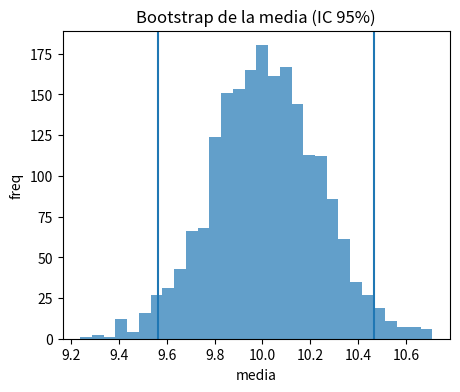
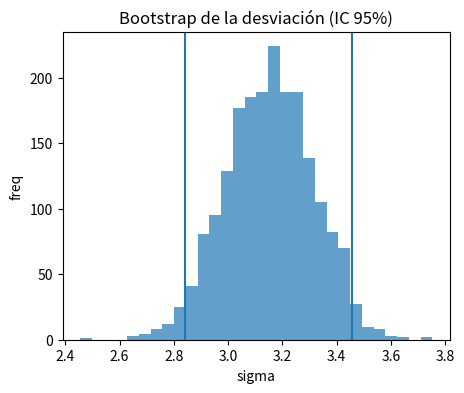

Here is the Python script that generated these plots, in order:

# %pip install numpy pandas matplotlib --quiet
import numpy as np, pandas as pd, matplotlib.pyplot as plt
np.random.seed(123)



x = np.random.normal(loc=10, scale=3, size=200)
def bootstrap_stat(x, stat_fn, B=2000):
    n = len(x); stats = []
    for _ in range(B):
        xb = np.random.choice(x, size=n, replace=True)
        stats.append(stat_fn(xb))
    return np.array(stats)
mu_hat = np.mean(x); sigma_hat = np.std(x, ddof=1)
mu_bs = bootstrap_stat(x, np.mean)
sig_bs = bootstrap_stat(x, lambda v: np.std(v, ddof=1))
ci_mu = np.percentile(mu_bs, [2.5,97.5]); ci_sig = np.percentile(sig_bs, [2.5,97.5])
mu_hat, ci_mu, sigma_hat, ci_sig



plt.figure(figsize=(5,4))
plt.hist(mu_bs, bins=30, alpha=0.7); plt.axvline(ci_mu[0]); plt.axvline(ci_mu[1])
plt.title("Bootstrap de la media (IC 95%)"); plt.xlabel("media"); plt.ylabel("freq"); plt.show()

plt.figure(figsize=(5,4))
plt.hist(sig_bs, bins=30, alpha=0.7); plt.axvline(ci_sig[0]); plt.axvline(ci_sig[1])
plt.title("Bootstrap de la desviación (IC 95%)"); plt.xlabel("sigma"); plt.ylabel("freq"); plt.show()
